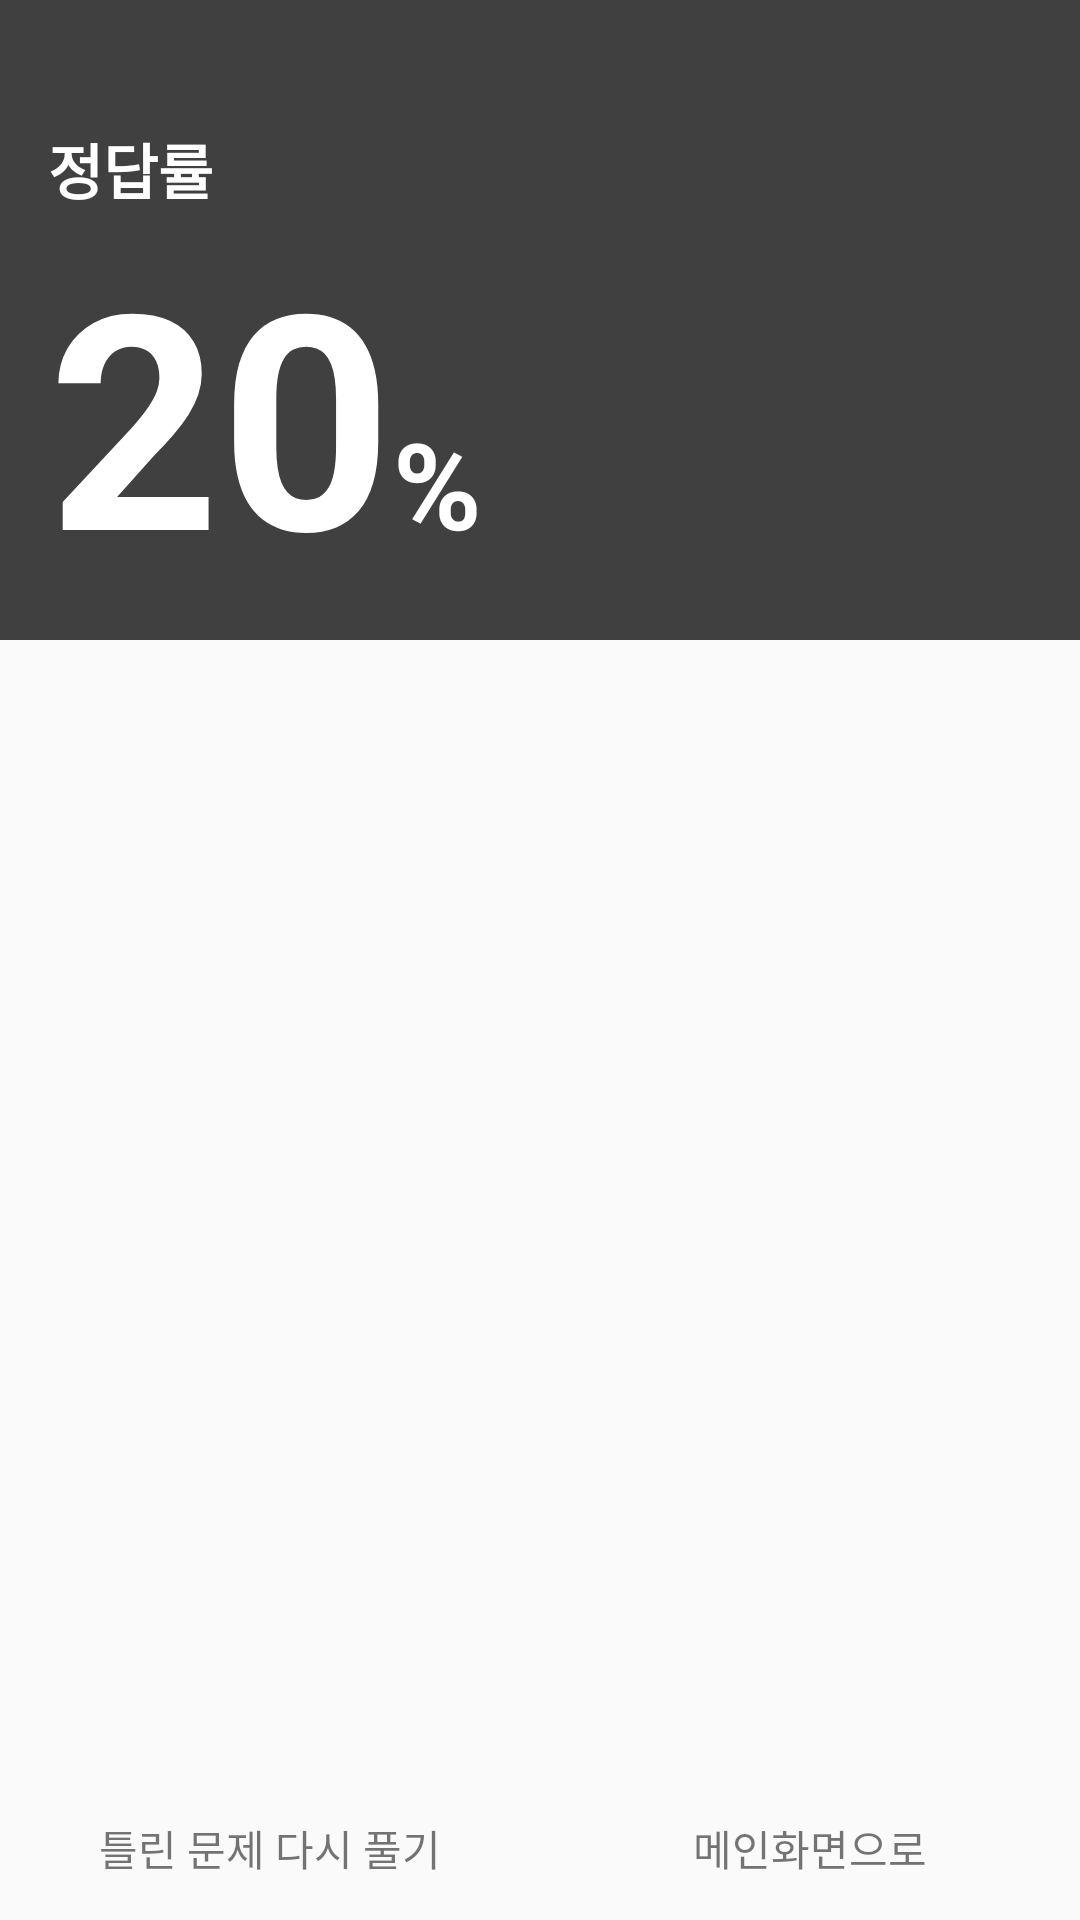

This screen was rendered from an Android layout file. Write that file and the resources it references.
<!-- AndroidManifest.xml: application theme AppTheme -->
<!-- res/layout/activity_solve_meaning_result.xml -->
<?xml version="1.0" encoding="utf-8"?>
<LinearLayout xmlns:android="http://schemas.android.com/apk/res/android"
    xmlns:app="http://schemas.android.com/apk/res-auto"
    xmlns:tools="http://schemas.android.com/tools"
    android:orientation="vertical"
    android:layout_width="match_parent"
    android:layout_height="match_parent"
    tools:context=".SolveMeaningResultActivity">

    <LinearLayout
        android:id="@+id/test_result_layout"
        android:orientation="vertical"
        android:layout_width="match_parent"
        android:background="#404040"
        android:layout_height="0dp"
        android:layout_weight="1">

        <TextView
            android:layout_width="wrap_content"
            android:layout_height="0dp"
            android:layout_weight="1"
            android:layout_marginLeft="16dp"
            android:gravity="bottom"
            android:text="정답률"
            android:textColor="#FFFFFF"
            android:textSize="20sp"
            android:textStyle="bold"/>
        <RelativeLayout
            android:layout_width="match_parent"
            android:layout_height="0dp"
            android:layout_weight="2">

            <TextView
                android:id="@+id/answer_percentage"
                android:layout_width="wrap_content"
                android:layout_height="wrap_content"
                android:layout_marginLeft="16dp"
                android:gravity="center"
                android:text="20"
                android:textColor="#FFFFFF"
                android:textSize="100sp"
                android:textStyle="bold"/>

            <TextView
                android:layout_width="wrap_content"
                android:layout_height="wrap_content"
                android:text="%"
                android:textColor="#FFFFFF"
                android:textSize="40sp"
                android:textStyle="bold"
                android:layout_toRightOf="@id/answer_percentage"
                android:layout_alignBaseline="@id/answer_percentage"/>
        </RelativeLayout>

    </LinearLayout>

    <LinearLayout
        android:orientation="vertical"
        android:layout_width="match_parent"
        android:layout_height="0dp"
        android:layout_weight="2">

        <RelativeLayout
            android:id="@+id/test_synthesis_recyclerView"
            android:layout_width="match_parent"
            android:layout_height="0dp"
            android:layout_weight="1"/>

        <LinearLayout
            android:layout_width="match_parent"
            android:layout_height="48dp"
            android:orientation="horizontal">

            <TextView
                android:id="@+id/re_test_textView"
                android:layout_width="0dp"
                android:layout_height="match_parent"
                android:layout_weight="1"
                android:text="틀린 문제 다시 풀기"
                android:gravity="center"/>

            <TextView
                android:id="@+id/re_main_textView"
                android:layout_width="0dp"
                android:layout_height="match_parent"
                android:layout_weight="1"
                android:text="메인화면으로"
                android:gravity="center"/>

        </LinearLayout>

    </LinearLayout>

</LinearLayout>
<!-- resources referenced by this layout -->
<resources>
  <style name="AppTheme" parent="Theme.AppCompat.Light.DarkActionBar">
          
          <item name="colorPrimary">@color/colorPrimary</item>
          <item name="colorPrimaryDark">@color/colorPrimaryDark</item>
          <item name="colorAccent">@color/colorAccent</item>
      </style>
  <color name="colorPrimary">#008577</color>
  <color name="colorPrimaryDark">#00574B</color>
  <color name="colorAccent">#D81B60</color>
</resources>
